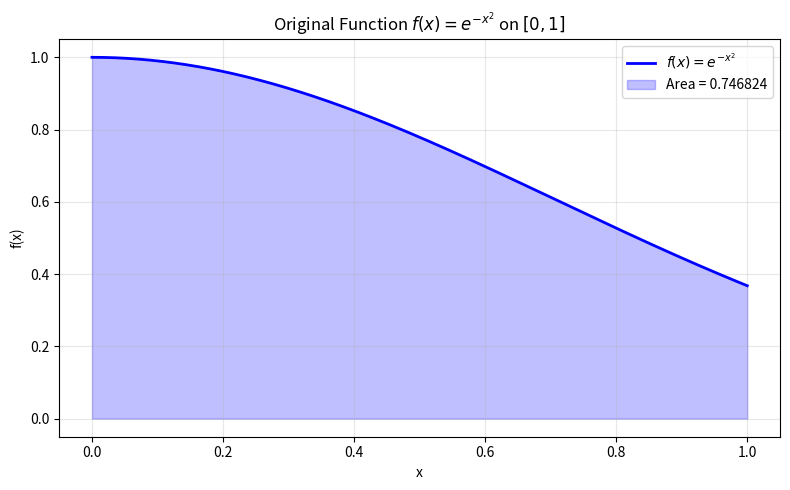
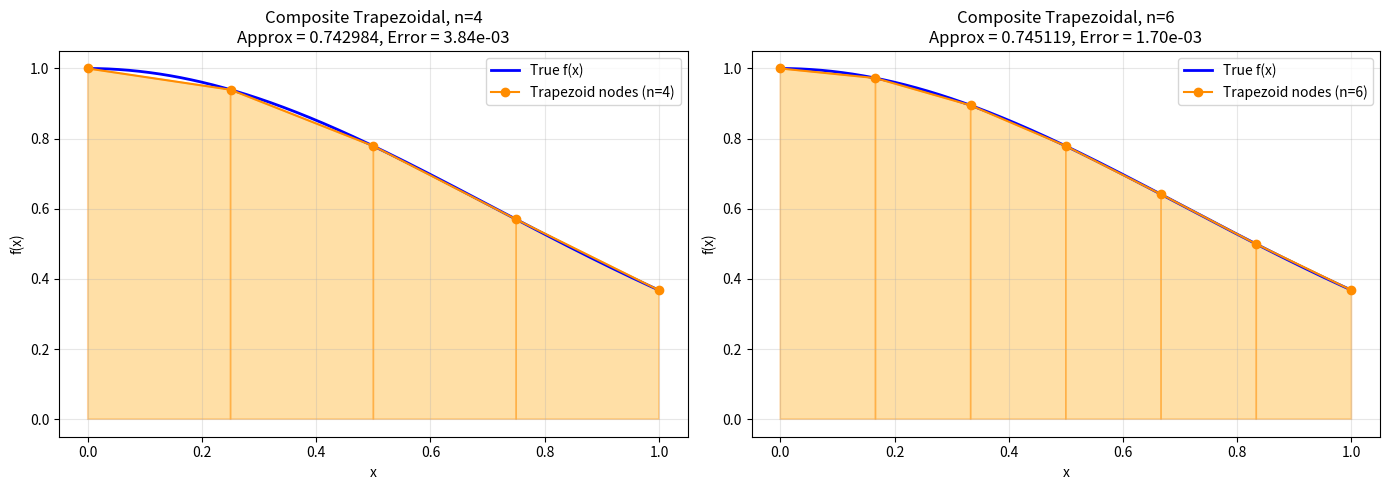
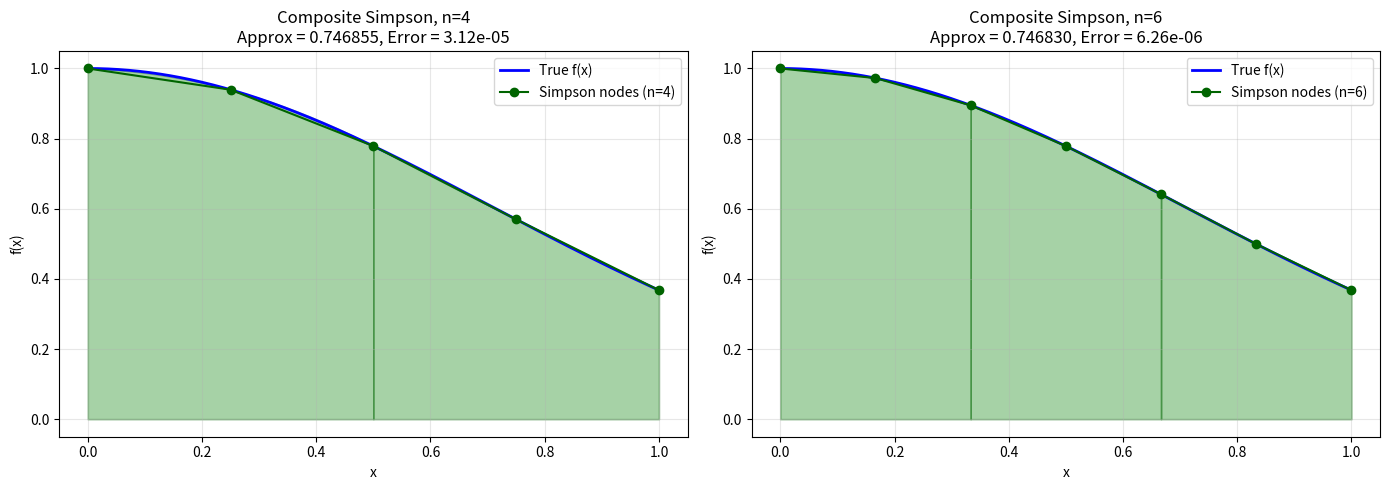
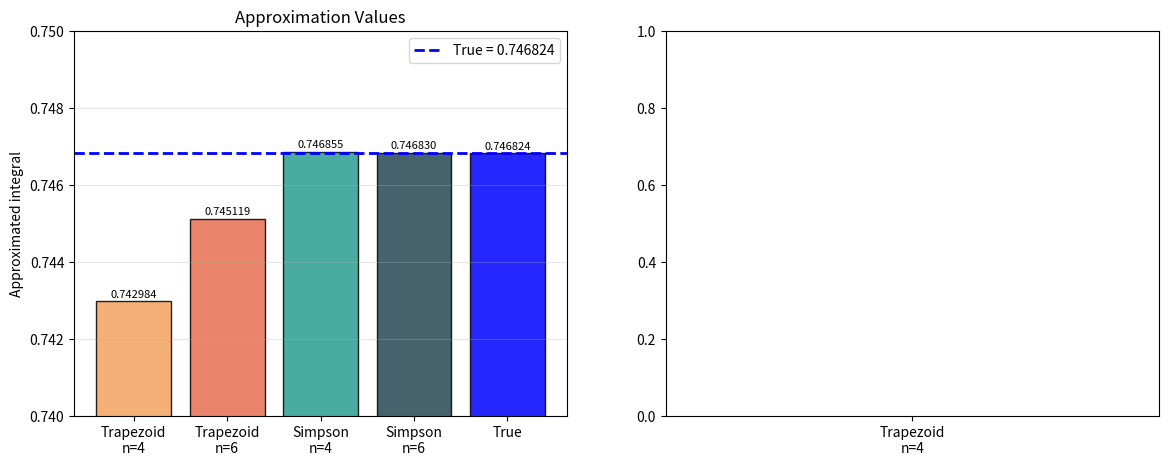

Write Python code to recreate these figures, in order. (Note: this script raises an exception after producing the figures.)
import numpy as np
import matplotlib.pyplot as plt

# ============================================================
# 1. Define the function
# ============================================================
def f(x):
    return np.exp(-x**2)

a, b = 0.0, 1.0
true_value = 0.7468241328124271  # scipy.integrate.quad result

# ============================================================
# 2. Composite Trapezoidal Rule
# ============================================================
def composite_trapezoidal(f, a, b, n):
    h = (b - a) / n
    x = np.linspace(a, b, n + 1)
    y = f(x)
    I = (h / 2) * (y[0] + 2 * np.sum(y[1:-1]) + y[-1])
    return I, x, y

# ============================================================
# 3. Composite Simpson's Rule
# ============================================================
def composite_simpson(f, a, b, n):
    if n % 2 != 0:
        raise ValueError("Simpson's rule requires an even number of subintervals.")
    h = (b - a) / n
    x = np.linspace(a, b, n + 1)
    y = f(x)
    # weights: 1, 4, 2, 4, ..., 4, 1
    weights = np.ones(n + 1)
    weights[1:-1:2] = 4   # odd indices
    weights[2:-1:2] = 2   # even middle indices
    I = (h / 3) * np.sum(weights * y)
    return I, x, y

# ============================================================
# 4. Compute approximations
# ============================================================
I_trap4, x_t4, y_t4 = composite_trapezoidal(f, a, b, 4)
I_trap6, x_t6, y_t6 = composite_trapezoidal(f, a, b, 6)
I_simp4, x_s4, y_s4 = composite_simpson(f, a, b, 4)
I_simp6, x_s6, y_s6 = composite_simpson(f, a, b, 6)

print("=" * 55)
print(f"{'Method':<25}{'n':<5}{'Approx':<15}{'Error'}")
print("=" * 55)
print(f"{'Trapezoidal':<25}{4:<5}{I_trap4:<15.8f}{abs(I_trap4 - true_value):.2e}")
print(f"{'Trapezoidal':<25}{6:<5}{I_trap6:<15.8f}{abs(I_trap6 - true_value):.2e}")
print(f"{'Simpson':<25}{4:<5}{I_simp4:<15.8f}{abs(I_simp4 - true_value):.2e}")
print(f"{'Simpson':<25}{6:<5}{I_simp6:<15.8f}{abs(I_simp6 - true_value):.2e}")
print("=" * 55)
print(f"{'True value':<25}{'':<5}{true_value:.8f}")

# ============================================================
# 5. PLOT 1 — Original Function
# ============================================================
x_dense = np.linspace(a, b, 500)
plt.figure(figsize=(8, 5))
plt.plot(x_dense, f(x_dense), 'b-', linewidth=2, label=r'$f(x) = e^{-x^2}$')
plt.fill_between(x_dense, f(x_dense), alpha=0.25, color='blue',
                 label=f'Area = {true_value:.6f}')
plt.title(r'Original Function $f(x) = e^{-x^2}$ on $[0, 1]$')
plt.xlabel('x')
plt.ylabel('f(x)')
plt.grid(True, alpha=0.3)
plt.legend()
plt.tight_layout()
plt.show()

# ============================================================
# 6. PLOT 2 — Trapezoidal Approximation (n = 4 and n = 6)
# ============================================================
fig, axes = plt.subplots(1, 2, figsize=(14, 5))

for ax, (n, x_n, y_n, I_n) in zip(
        axes,
        [(4, x_t4, y_t4, I_trap4), (6, x_t6, y_t6, I_trap6)]):

    # Draw trapezoids
    for i in range(n):
        xs = [x_n[i], x_n[i], x_n[i+1], x_n[i+1]]
        ys = [0, y_n[i], y_n[i+1], 0]
        ax.fill(xs, ys, alpha=0.35, edgecolor='darkorange', linewidth=1.2,
                facecolor='orange')

    # True curve
    ax.plot(x_dense, f(x_dense), 'b-', linewidth=2, label='True f(x)')
    ax.plot(x_n, y_n, 'o-', color='darkorange', markersize=6,
            label=f'Trapezoid nodes (n={n})')

    ax.set_title(f'Composite Trapezoidal, n={n}\n'
                 f'Approx = {I_n:.6f}, Error = {abs(I_n - true_value):.2e}')
    ax.set_xlabel('x')
    ax.set_ylabel('f(x)')
    ax.grid(True, alpha=0.3)
    ax.legend()

plt.tight_layout()
plt.show()

# ============================================================
# 7. PLOT 3 — Simpson Approximation (n = 4 and n = 6)
# ============================================================
fig, axes = plt.subplots(1, 2, figsize=(14, 5))

for ax, (n, x_n, y_n, I_n) in zip(
        axes,
        [(4, x_s4, y_s4, I_simp4), (6, x_s6, y_s6, I_simp6)]):

    # Draw parabolas piece by piece (each spans 2 subintervals)
    for i in range(0, n, 2):
        # Fit a parabola through the 3 points x_i, x_{i+1}, x_{i+2}
        xs_fit = x_n[i:i+3]
        ys_fit = y_n[i:i+3]
        coeffs = np.polyfit(xs_fit, ys_fit, 2)
        xs_par = np.linspace(xs_fit[0], xs_fit[-1], 50)
        ys_par = np.polyval(coeffs, xs_par)
        ax.fill_between(xs_par, ys_par, alpha=0.35,
                        facecolor='green', edgecolor='darkgreen',
                        linewidth=1.2)

    ax.plot(x_dense, f(x_dense), 'b-', linewidth=2, label='True f(x)')
    ax.plot(x_n, y_n, 'o-', color='darkgreen', markersize=6,
            label=f'Simpson nodes (n={n})')

    ax.set_title(f"Composite Simpson, n={n}\n"
                 f"Approx = {I_n:.6f}, Error = {abs(I_n - true_value):.2e}")
    ax.set_xlabel('x')
    ax.set_ylabel('f(x)')
    ax.grid(True, alpha=0.3)
    ax.legend()

plt.tight_layout()
plt.show()

# ============================================================
# 8. PLOT 4 — Comparison Bar Chart
# ============================================================
methods = [
    'Trapezoid\nn=4', 'Trapezoid\nn=6',
    'Simpson\nn=4',   'Simpson\nn=6',
    'True'
]
values = [I_trap4, I_trap6, I_simp4, I_simp6, true_value]
errors = [abs(v - true_value) for v in values[:-1]] + [0]

colors = ['#f4a261', '#e76f51', '#2a9d8f', '#264653', 'blue']

fig, axes = plt.subplots(1, 2, figsize=(14, 5))

# Left: approximation values
bars = axes[0].bar(methods, values, color=colors, alpha=0.85, edgecolor='black')
axes[0].axhline(true_value, color='blue', linestyle='--', linewidth=2,
                label=f'True = {true_value:.6f}')
axes[0].set_ylim(0.74, 0.75)
axes[0].set_ylabel('Approximated integral')
axes[0].set_title('Approximation Values')
axes[0].legend()
axes[0].grid(True, axis='y', alpha=0.3)

for bar, v in zip(bars, values):
    axes[0].text(bar.get_x() + bar.get_width()/2, v + 0.00005,
                 f'{v:.6f}', ha='center', va='bottom', fontsize=8)

# Right: errors
err_methods = methods[:-1]
err_bars = axes[1].bar(err_methods, errors,
                       color=colors[:-1], alpha=0.85, edgecolor='black')
axes[1].set_yscale('log')
axes[1].set_ylabel('Absolute error (log scale)')
axes[1].set_title('Errors vs True Value')
axes[1].grid(True, axis='y', alpha=0.3, which='both')

for bar, e in zip(err_bars, errors):
    axes[1].text(bar.get_x() + bar.get_width()/2, e * 1.3,
                 f'{e:.2e}', ha='center', va='bottom', fontsize=8)

plt.tight_layout()
plt.show()
